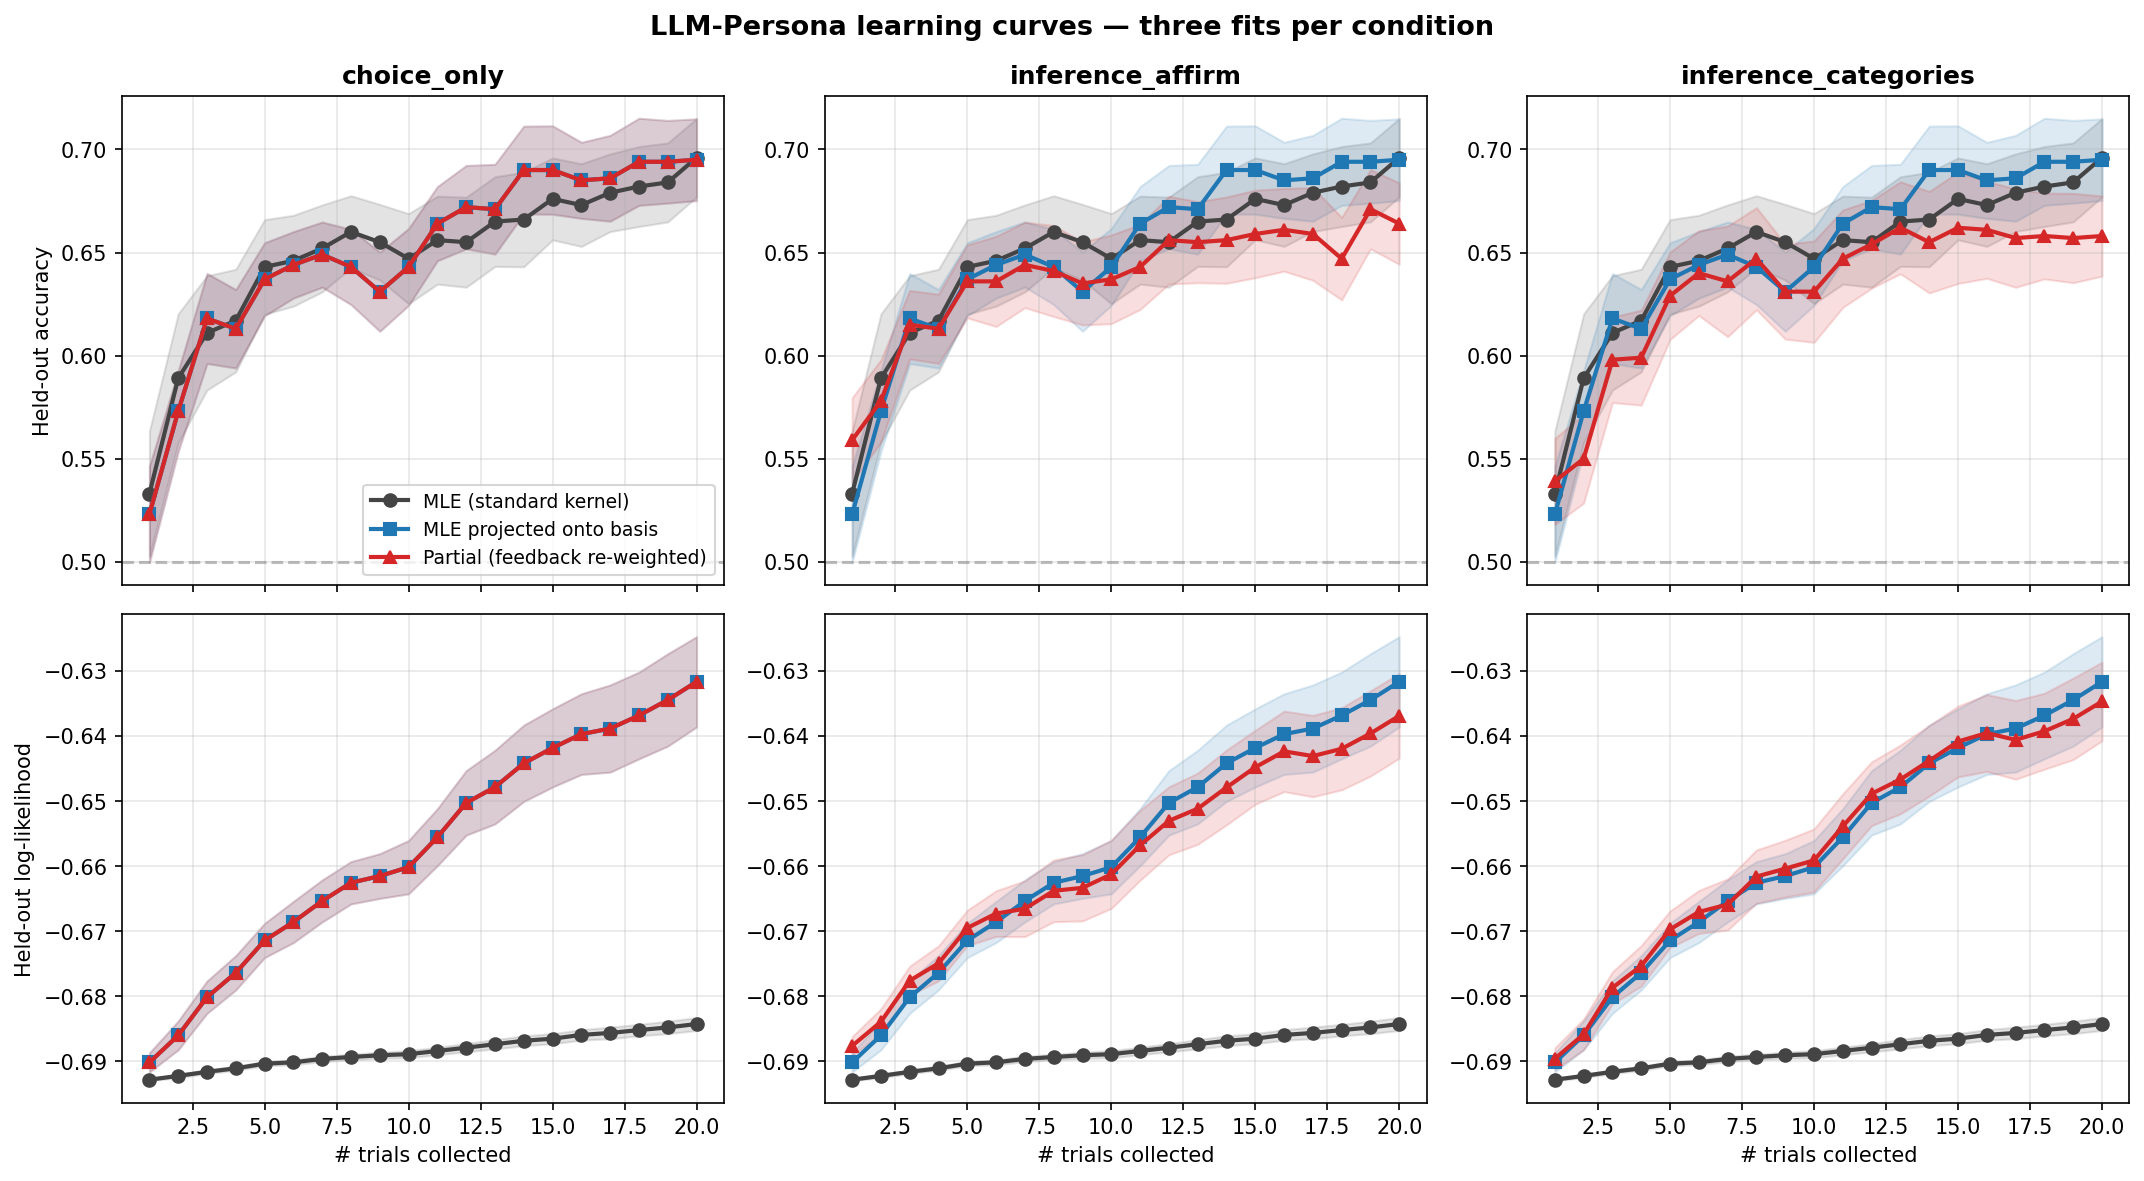

Values plotted in this chart, from the file beside it:
persona_id, condition, fit_type, n_trials, test_acc, test_ll
0, choice_only, standard, 1, 0.56, -0.6924
0, choice_only, projected, 1, 0.58, -0.6877
0, choice_only, partial, 1, 0.58, -0.6877
0, choice_only, standard, 2, 0.64, -0.6917
0, choice_only, projected, 2, 0.62, -0.6871
0, choice_only, partial, 2, 0.62, -0.6871
0, choice_only, standard, 3, 0.6, -0.6908
0, choice_only, projected, 3, 0.66, -0.6813
0, choice_only, partial, 3, 0.66, -0.6813
0, choice_only, standard, 4, 0.58, -0.6906
0, choice_only, projected, 4, 0.64, -0.6792
0, choice_only, partial, 4, 0.64, -0.6792
0, choice_only, standard, 5, 0.62, -0.6895
0, choice_only, projected, 5, 0.62, -0.6736
0, choice_only, partial, 5, 0.62, -0.6736
0, choice_only, standard, 6, 0.68, -0.6887
0, choice_only, projected, 6, 0.74, -0.6682
0, choice_only, partial, 6, 0.74, -0.6682
0, choice_only, standard, 7, 0.74, -0.6886
0, choice_only, projected, 7, 0.64, -0.672
0, choice_only, partial, 7, 0.64, -0.672
0, choice_only, standard, 8, 0.62, -0.6892
0, choice_only, projected, 8, 0.6, -0.6772
0, choice_only, partial, 8, 0.6, -0.6772
0, choice_only, standard, 9, 0.62, -0.6888
0, choice_only, projected, 9, 0.62, -0.6736
0, choice_only, partial, 9, 0.62, -0.6736
0, choice_only, standard, 10, 0.64, -0.6882
0, choice_only, projected, 10, 0.66, -0.6669
0, choice_only, partial, 10, 0.66, -0.6669
0, choice_only, standard, 11, 0.7, -0.6871
0, choice_only, projected, 11, 0.64, -0.6648
0, choice_only, partial, 11, 0.64, -0.6648
0, choice_only, standard, 12, 0.7, -0.6856
0, choice_only, projected, 12, 0.66, -0.6561
0, choice_only, partial, 12, 0.66, -0.6561
0, choice_only, standard, 13, 0.74, -0.6851
0, choice_only, projected, 13, 0.64, -0.6546
0, choice_only, partial, 13, 0.64, -0.6546
0, choice_only, standard, 14, 0.74, -0.6841
0, choice_only, projected, 14, 0.7, -0.6432
0, choice_only, partial, 14, 0.7, -0.6432
0, choice_only, standard, 15, 0.76, -0.684
0, choice_only, projected, 15, 0.7, -0.645
0, choice_only, partial, 15, 0.7, -0.645
0, choice_only, standard, 16, 0.78, -0.683
0, choice_only, projected, 16, 0.68, -0.6407
0, choice_only, partial, 16, 0.68, -0.6407
0, choice_only, standard, 17, 0.76, -0.6826
0, choice_only, projected, 17, 0.68, -0.6414
0, choice_only, partial, 17, 0.68, -0.6414
0, choice_only, standard, 18, 0.74, -0.683
0, choice_only, projected, 18, 0.7, -0.6438
0, choice_only, partial, 18, 0.7, -0.6438
0, choice_only, standard, 19, 0.76, -0.6824
0, choice_only, projected, 19, 0.7, -0.6451
0, choice_only, partial, 19, 0.7, -0.6451
0, choice_only, standard, 20, 0.74, -0.6812
0, choice_only, projected, 20, 0.72, -0.6336
0, choice_only, partial, 20, 0.72, -0.6336
... 3,540 more rows
